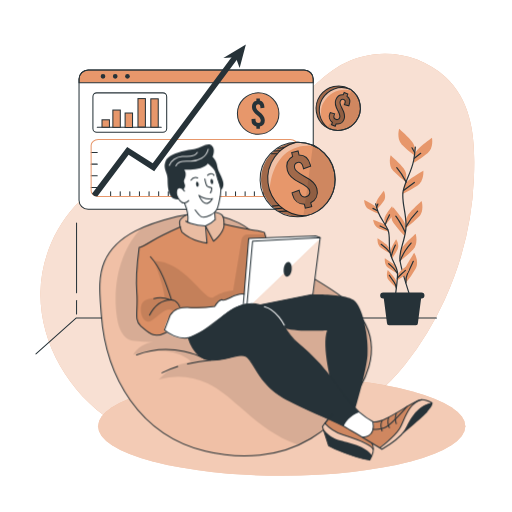
t = 0.00 s
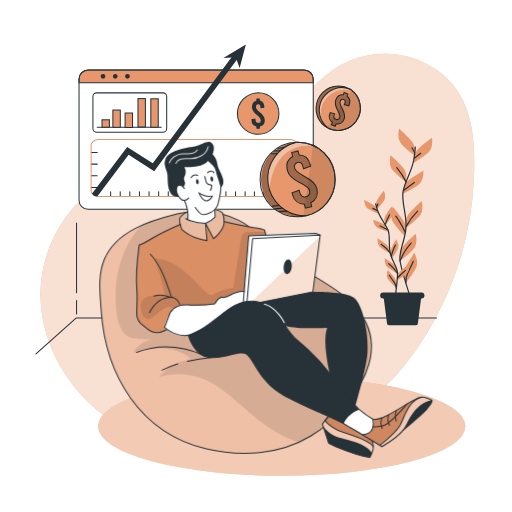
t = 0.38 s
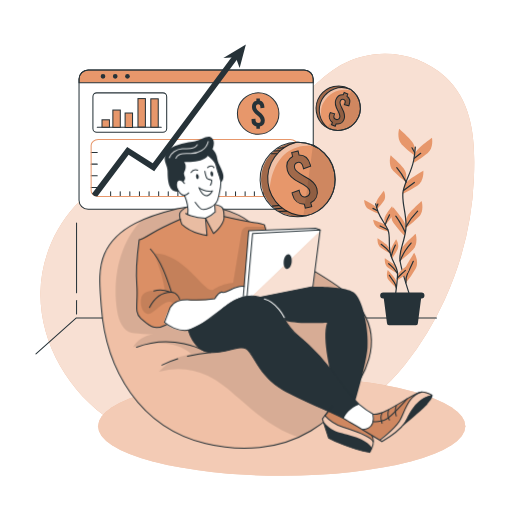
t = 1.13 s
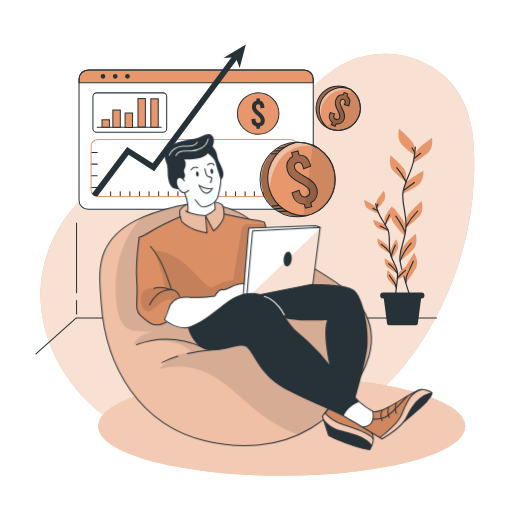
t = 1.50 s
t = 1.88 s: frame unchanged from t = 1.13 s, image omitted
t = 2.63 s: frame unchanged from t = 0.38 s, image omitted

The animated SVG that drew these frames (rendered in a browser with its animation timeline set to each time). Animation: 1 CSS @keyframes rule; one cycle of 3.00 s, repeats indefinitely.

<svg class="animated" id="freepik_stories-revenue" xmlns="http://www.w3.org/2000/svg" viewBox="0 0 500 500" version="1.1" xmlns:xlink="http://www.w3.org/1999/xlink" xmlns:svgjs="http://svgjs.com/svgjs"><style>svg#freepik_stories-revenue:not(.animated) .animable {opacity: 0;}svg#freepik_stories-revenue.animated #freepik--Character--inject-100 {animation: 3s Infinite  linear floating;animation-delay: 0s;}            @keyframes floating {                0% {                    opacity: 1;                    transform: translateY(0px);                }                50% {                    transform: translateY(-10px);                }                100% {                    opacity: 1;                    transform: translateY(0px);                }            }        </style><g id="freepik--background-simple--inject-100" style="transform-origin: 251.32556533813477px 245.54358673095703px;" class="animable"><path d="M332.51,63.83c-21.82,12.48-37.21,33.47-55.86,50.32a179.7,179.7,0,0,1-81.92,42c-25,5.41-51.12,5.49-75.21,14-47,16.49-79.19,65.43-80,115.19s27.5,98,69.11,125.28a165.64,165.64,0,0,0,46,20.95c30.6,8.61,63.05,8.23,94.67,4.94,54.62-5.69,111.88-36.71,146.31-80.44a313.74,313.74,0,0,0,38.64-63.45,316.45,316.45,0,0,0,28.52-118.15c1.45-35,0-73.8-27.77-99.31S365.06,45.2,332.51,63.83Z" style="fill: rgb(231, 151, 107); transform-origin: 251.32556533813477px 245.54358673095703px;" id="eli6a1j945hn8" class="animable"></path><g id="el12gqb4h1rsfa"><path d="M332.51,63.83c-21.82,12.48-37.21,33.47-55.86,50.32a179.7,179.7,0,0,1-81.92,42c-25,5.41-51.12,5.49-75.21,14-47,16.49-79.19,65.43-80,115.19s27.5,98,69.11,125.28a165.64,165.64,0,0,0,46,20.95c30.6,8.61,63.05,8.23,94.67,4.94,54.62-5.69,111.88-36.71,146.31-80.44a313.74,313.74,0,0,0,38.64-63.45,316.45,316.45,0,0,0,28.52-118.15c1.45-35,0-73.8-27.77-99.31S365.06,45.2,332.51,63.83Z" style="fill: rgb(255, 255, 255); opacity: 0.7000000000000001; transform-origin: 251.32556533813477px 245.54358673095703px;" class="animable"></path></g></g><g id="freepik--Shadow--inject-100" style="transform-origin: 275.09999084472656px 416.25001525878906px;" class="animable"><ellipse cx="275.1" cy="416.25" rx="179.33" ry="48.3" style="fill: rgb(231, 151, 107); transform-origin: 275.1px 416.25px;" id="el1w7pkl8z31c" class="animable"></ellipse><g id="elvl0zdoog34i"><ellipse cx="275.1" cy="416.25" rx="179.33" ry="48.3" style="fill: rgb(255, 255, 255); opacity: 0.5; transform-origin: 275.1px 416.25px;" class="animable"></ellipse></g></g><g id="freepik--Window--inject-100" style="transform-origin: 191.54509735107422px 123.90999603271484px;" class="animable"><rect x="77.18" y="68.3" width="228.73" height="136.09" rx="8.95" style="fill: rgb(255, 255, 255); transform-origin: 191.54500000000002px 136.345px;" id="el1laaid67278" class="animable"></rect><path d="M305.91,77.25v3.54H77.18V77.25a9,9,0,0,1,8.95-9H297A8.94,8.94,0,0,1,305.91,77.25Z" style="fill: rgb(231, 151, 107); transform-origin: 191.5450897216797px 74.52000045776367px;" id="eld4p87aeaodh" class="animable"></path><rect x="77.18" y="68.3" width="228.73" height="136.09" rx="8.95" style="fill: none; stroke: rgb(38, 50, 56); stroke-linecap: round; stroke-linejoin: round; transform-origin: 191.54500000000002px 136.345px;" id="elh6njz6k2r49" class="animable"></rect><path d="M305.91,77.25v3.54H77.18V77.25a9,9,0,0,1,8.95-9H297A8.94,8.94,0,0,1,305.91,77.25Z" style="fill: none; stroke: rgb(38, 50, 56); stroke-linecap: round; stroke-linejoin: round; transform-origin: 191.5450897216797px 74.52000045776367px;" id="el43h7a72gsg8" class="animable"></path><path d="M102.87,74.54a2.29,2.29,0,1,1-2.29-2.28A2.29,2.29,0,0,1,102.87,74.54Z" style="fill: rgb(38, 50, 56); transform-origin: 100.57999873161316px 74.55004119873047px;" id="elze0i10n6wl" class="animable"></path><path d="M114.82,74.54a2.29,2.29,0,1,1-2.29-2.28A2.29,2.29,0,0,1,114.82,74.54Z" style="fill: rgb(38, 50, 56); transform-origin: 112.52998614311218px 74.55004096031189px;" id="elu44224ub6k" class="animable"></path><circle cx="124.48" cy="74.54" r="2.29" style="fill: rgb(38, 50, 56); transform-origin: 124.48px 74.54px;" id="elu2qmo8i1ifo" class="animable"></circle><rect x="90.74" y="90.7" width="72.05" height="38.49" rx="3.69" style="fill: none; stroke: rgb(38, 50, 56); stroke-linecap: round; stroke-linejoin: round; transform-origin: 126.76499999999999px 109.94500000000001px;" id="elwovw6m7oi8" class="animable"></rect><line x1="94.98" y1="124.35" x2="157.45" y2="124.35" style="fill: none; stroke: rgb(38, 50, 56); stroke-linecap: round; stroke-linejoin: round; transform-origin: 126.21500015258789px 124.3499984741211px;" id="elzpgpu9h7wur" class="animable"></line><rect x="99.62" y="117" width="7.25" height="7.25" style="fill: rgb(231, 151, 107); stroke: rgb(38, 50, 56); stroke-miterlimit: 10; transform-origin: 103.245px 120.625px;" id="elm8gpo9ykf6" class="animable"></rect><rect x="110.23" y="107.47" width="7.25" height="16.88" style="fill: rgb(231, 151, 107); stroke: rgb(38, 50, 56); stroke-miterlimit: 10; transform-origin: 113.855px 115.91px;" id="el5dq0rkcb7fo" class="animable"></rect><rect x="122.18" y="110.37" width="7.25" height="14.15" style="fill: rgb(231, 151, 107); stroke: rgb(38, 50, 56); stroke-miterlimit: 10; transform-origin: 125.805px 117.44500000000001px;" id="eldm30ddey5t6" class="animable"></rect><rect x="134.74" y="96.28" width="7.25" height="27.75" style="fill: rgb(231, 151, 107); stroke: rgb(38, 50, 56); stroke-miterlimit: 10; transform-origin: 138.365px 110.155px;" id="elirdxg6p0ria" class="animable"></rect><rect x="147.29" y="96.5" width="7.25" height="27.75" style="fill: rgb(231, 151, 107); stroke: rgb(38, 50, 56); stroke-miterlimit: 10; transform-origin: 150.915px 110.375px;" id="el5ov9t4cnsuq" class="animable"></rect><circle cx="252.12" cy="110.91" r="20.27" style="fill: rgb(231, 151, 107); stroke: rgb(38, 50, 56); stroke-miterlimit: 10; transform-origin: 252.12px 110.91px;" id="eljcmkdgt67cm" class="animable"></circle><path d="M253.78,123.55v2.08h-3.4v-2.08a6.18,6.18,0,0,1-4.72-6.3v-.94l3.85-.42v1c0,1.93,1,3.1,2.57,3.1a2.37,2.37,0,0,0,2.56-2.53c0-1.85-1.73-3.44-3.77-5.13-2.42-2-4.83-4.38-4.83-7.74s1.58-5.63,4.34-6.31V96.19h3.4v2.07c2.79.65,4.41,3,4.41,6.35v.68l-3.85.41V105c0-2-.79-3.1-2.19-3.1s-2.19.87-2.19,2.53c0,1.85,1.78,3.4,3.78,5.13,2.38,2,4.83,4.38,4.83,7.74A6.15,6.15,0,0,1,253.78,123.55Z" style="fill: rgb(38, 50, 56); transform-origin: 252.11407470703125px 110.91000366210938px;" id="ellxcq73liod8" class="animable"></path><line x1="89.06" y1="148.85" x2="94.98" y2="148.85" style="fill: none; stroke: rgb(38, 50, 56); stroke-linecap: round; stroke-linejoin: round; transform-origin: 92.02000045776367px 148.85000610351562px;" id="eljka8uns03l" class="animable"></line><line x1="89.06" y1="160.29" x2="94.98" y2="160.29" style="fill: none; stroke: rgb(38, 50, 56); stroke-linecap: round; stroke-linejoin: round; transform-origin: 92.02000045776367px 160.2899932861328px;" id="elt4cciglmo3e" class="animable"></line><line x1="89.06" y1="171.74" x2="94.98" y2="171.74" style="fill: none; stroke: rgb(38, 50, 56); stroke-linecap: round; stroke-linejoin: round; transform-origin: 92.02000045776367px 171.74000549316406px;" id="el5bvjz3tqr9j" class="animable"></line><line x1="89.06" y1="183.18" x2="94.98" y2="183.18" style="fill: none; stroke: rgb(38, 50, 56); stroke-linecap: round; stroke-linejoin: round; transform-origin: 92.02000045776367px 183.17999267578125px;" id="elp523igrqzt" class="animable"></line><line x1="108.03" y1="191.82" x2="108.03" y2="187.22" style="fill: none; stroke: rgb(38, 50, 56); stroke-linecap: round; stroke-linejoin: round; transform-origin: 108.02999877929688px 189.52000427246094px;" id="el2jbodehl57a" class="animable"></line><line x1="117.41" y1="191.82" x2="117.41" y2="187.22" style="fill: none; stroke: rgb(38, 50, 56); stroke-linecap: round; stroke-linejoin: round; transform-origin: 117.41000366210938px 189.52000427246094px;" id="el6ignmj46g26" class="animable"></line><line x1="126.79" y1="191.82" x2="126.79" y2="187.22" style="fill: none; stroke: rgb(38, 50, 56); stroke-linecap: round; stroke-linejoin: round; transform-origin: 126.79000091552734px 189.52000427246094px;" id="elr97fbfqp1yp" class="animable"></line><line x1="136.18" y1="191.82" x2="136.18" y2="187.22" style="fill: none; stroke: rgb(38, 50, 56); stroke-linecap: round; stroke-linejoin: round; transform-origin: 136.17999267578125px 189.52000427246094px;" id="eldymk1u55thu" class="animable"></line><line x1="145.56" y1="191.82" x2="145.56" y2="187.22" style="fill: none; stroke: rgb(38, 50, 56); stroke-linecap: round; stroke-linejoin: round; transform-origin: 145.55999755859375px 189.52000427246094px;" id="el3nm4hc6q3ze" class="animable"></line><line x1="154.94" y1="191.82" x2="154.94" y2="187.22" style="fill: none; stroke: rgb(38, 50, 56); stroke-linecap: round; stroke-linejoin: round; transform-origin: 154.94000244140625px 189.52000427246094px;" id="ely2aanqo8hsd" class="animable"></line><line x1="164.32" y1="191.82" x2="164.32" y2="187.22" style="fill: none; stroke: rgb(38, 50, 56); stroke-linecap: round; stroke-linejoin: round; transform-origin: 164.32000732421875px 189.52000427246094px;" id="elofyfhcnxj7r" class="animable"></line><line x1="173.71" y1="191.82" x2="173.71" y2="187.22" style="fill: none; stroke: rgb(38, 50, 56); stroke-linecap: round; stroke-linejoin: round; transform-origin: 173.7100067138672px 189.52000427246094px;" id="el63p4rg6qj4" class="animable"></line><line x1="183.09" y1="191.82" x2="183.09" y2="187.22" style="fill: none; stroke: rgb(38, 50, 56); stroke-linecap: round; stroke-linejoin: round; transform-origin: 183.08999633789062px 189.52000427246094px;" id="elmjr3x2jjh1b" class="animable"></line><line x1="192.47" y1="191.82" x2="192.47" y2="187.22" style="fill: none; stroke: rgb(38, 50, 56); stroke-linecap: round; stroke-linejoin: round; transform-origin: 192.47000122070312px 189.52000427246094px;" id="elkpg6ortr2j" class="animable"></line><line x1="201.85" y1="191.82" x2="201.85" y2="187.22" style="fill: none; stroke: rgb(38, 50, 56); stroke-linecap: round; stroke-linejoin: round; transform-origin: 201.85000610351562px 189.52000427246094px;" id="el81ptd045zuk" class="animable"></line><line x1="211.24" y1="191.82" x2="211.24" y2="187.22" style="fill: none; stroke: rgb(38, 50, 56); stroke-linecap: round; stroke-linejoin: round; transform-origin: 211.24000549316406px 189.52000427246094px;" id="eln5kie8sp0ub" class="animable"></line><line x1="220.62" y1="191.82" x2="220.62" y2="187.22" style="fill: none; stroke: rgb(38, 50, 56); stroke-linecap: round; stroke-linejoin: round; transform-origin: 220.6199951171875px 189.52000427246094px;" id="elp5h7rjfxt3b" class="animable"></line><line x1="230" y1="191.82" x2="230" y2="187.22" style="fill: none; stroke: rgb(38, 50, 56); stroke-linecap: round; stroke-linejoin: round; transform-origin: 230px 189.52000427246094px;" id="eltyceafxfuho" class="animable"></line><line x1="239.38" y1="191.82" x2="239.38" y2="187.22" style="fill: none; stroke: rgb(38, 50, 56); stroke-linecap: round; stroke-linejoin: round; transform-origin: 239.3800048828125px 189.52000427246094px;" id="el51xvsbstfzd" class="animable"></line><line x1="248.41" y1="191.82" x2="248.41" y2="187.22" style="fill: none; stroke: rgb(38, 50, 56); stroke-linecap: round; stroke-linejoin: round; transform-origin: 248.41000366210938px 189.52000427246094px;" id="el7fjk049q8tu" class="animable"></line><line x1="257.44" y1="191.82" x2="257.44" y2="187.22" style="fill: none; stroke: rgb(38, 50, 56); stroke-linecap: round; stroke-linejoin: round; transform-origin: 257.44000244140625px 189.52000427246094px;" id="el8jaifeo4rd2" class="animable"></line><line x1="266.46" y1="191.82" x2="266.46" y2="187.22" style="fill: none; stroke: rgb(38, 50, 56); stroke-linecap: round; stroke-linejoin: round; transform-origin: 266.4599914550781px 189.52000427246094px;" id="elx64k29o6v8" class="animable"></line><path d="M290.34,141.85v44.46c0,3.05-3.1,5.51-6.92,5.51H96a7.42,7.42,0,0,1-6-2.71,4.73,4.73,0,0,1-1-2.8V141.85c0-3,3.1-5.51,6.92-5.51H283.42C287.24,136.34,290.34,138.8,290.34,141.85Z" style="fill: none; stroke: rgb(231, 151, 107); stroke-linecap: round; stroke-linejoin: round; transform-origin: 189.66999053955078px 164.08233261108398px;" id="eljxnkco8qf4" class="animable"></path><path d="M233.3,55.74l-59.83,80.6-22.88,30.82-25-15.92L95,191.82h-.44a5.51,5.51,0,0,1-4.75-2.71l34.37-45.61,25,15.89,17.11-23,62.39-84Z" style="fill: rgb(38, 50, 56); transform-origin: 161.55500030517578px 122.1050033569336px;" id="el3jdjon1o7ac" class="animable"></path><polygon points="218.12 56.76 240.11 43.43 234.03 66.49 230.15 55.82 218.12 56.76" style="fill: rgb(38, 50, 56); transform-origin: 229.11499786376953px 54.959999084472656px;" id="el98r37tfzj96" class="animable"></polygon></g><g id="freepik--Floor--inject-100" style="transform-origin: 230.67500686645508px 235.6750030517578px;" class="animable"><polyline points="426.23 310.52 74.54 310.52 35.12 345.57" style="fill: none; stroke: rgb(38, 50, 56); stroke-linecap: round; stroke-linejoin: round; transform-origin: 230.67500686645508px 328.0449981689453px;" id="el8lahk2beo4o" class="animable"></polyline><line x1="74.76" y1="285.98" x2="74.76" y2="217.83" style="fill: none; stroke: rgb(38, 50, 56); stroke-linecap: round; stroke-linejoin: round; transform-origin: 74.76000213623047px 251.9050064086914px;" id="elwy1w1fni4j" class="animable"></line><line x1="74.76" y1="306.56" x2="74.76" y2="293.38" style="fill: none; stroke: rgb(38, 50, 56); stroke-linecap: round; stroke-linejoin: round; transform-origin: 74.76000213623047px 299.9700012207031px;" id="elgpowzdonfw" class="animable"></line><g id="freepik--freepik--Plants--inject-120--inject-100" style="transform-origin: 388.89306640625px 221.7100067138672px;" class="animable"><path d="M405.06,144.72s0-4.12-5.77-9.88-9.47-9.06-9.47-9.06-2.89,9.47,2.47,15.24a101,101,0,0,0,12.77,11.14Z" style="fill: rgb(231, 151, 107); transform-origin: 397.0510082244873px 138.9699935913086px;" id="elq03mv78lshk" class="animable"></path><path d="M396.69,170.45s0-4.12-5.77-9.89-9.47-9.06-9.47-9.06-2.88,9.47,2.47,15.24a102.63,102.63,0,0,0,12.77,11.15Z" style="fill: rgb(231, 151, 107); transform-origin: 388.6829605102539px 164.6949920654297px;" id="elwiuqtw4enii" class="animable"></path><path d="M404.69,151.74s.44-4.1,6.78-9.23,10.38-8,10.38-8,1.86,9.75-4.07,14.89a101.51,101.51,0,0,1-13.87,9.71Z" style="fill: rgb(231, 151, 107); transform-origin: 413.0182046890259px 146.8100128173828px;" id="ely8i0lgfyb3a" class="animable"></path><path d="M394.58,182.12s.87-4,7.71-8.46,11.15-6.88,11.15-6.88.83,9.87-5.58,14.39a100.79,100.79,0,0,1-14.81,8.19Z" style="fill: rgb(231, 151, 107); transform-origin: 403.26252365112305px 178.06998443603516px;" id="el0mcc95kv4o3" class="animable"></path><path d="M396.49,215.23s0-4.12,5.76-9.88,9.47-9.06,9.47-9.06,2.89,9.48-2.47,15.24a100.22,100.22,0,0,1-12.76,11.15Z" style="fill: rgb(231, 151, 107); transform-origin: 404.4940013885498px 209.48500061035156px;" id="el8phqj4exldv" class="animable"></path><path d="M396.39,223.32s.58-4.08-4.31-10.6S384,202.4,384,202.4s-4.18,9,.29,15.44a101.44,101.44,0,0,0,11.06,12.82Z" style="fill: rgb(231, 151, 107); transform-origin: 389.31828689575195px 216.5300064086914px;" id="el7q90tpd6dcy" class="animable"></path><path d="M390.7,247.27s0-4.11,5.77-9.88,9.47-9,9.47-9,2.89,9.47-2.47,15.23a101,101,0,0,1-12.77,11.15Z" style="fill: rgb(231, 151, 107); transform-origin: 398.7090129852295px 241.57998657226562px;" id="elhir25t4blsg" class="animable"></path><path d="M394.55,269s-1-4,3.09-11,6.87-11.15,6.87-11.15,5.18,8.44,1.47,15.37a101.21,101.21,0,0,1-9.54,14Z" style="fill: rgb(231, 151, 107); transform-origin: 400.88026571273804px 261.5350036621094px;" id="el44p05n9dtei" class="animable"></path><path d="M405.58,143.7A116.75,116.75,0,0,1,404,156.48c-2.28,11.78-8,19.38-10.26,30s4.27,24.35,2.52,38-7.08,21.26-5.58,30.38,9.5,33.8,9.5,33.8" style="fill: none; stroke: rgb(38, 50, 56); stroke-linecap: round; stroke-linejoin: round; stroke-width: 1.1774900000000001px; transform-origin: 397.99852418899536px 216.18000030517578px;" id="elhoo1qhuprzr" class="animable"></path><line x1="404.64" y1="154.48" x2="410.85" y2="149.7" style="fill: none; stroke: rgb(38, 50, 56); stroke-linecap: round; stroke-linejoin: round; stroke-width: 1.1774900000000001px; transform-origin: 407.74501037597656px 152.08999633789062px;" id="elavt3q7j1q6" class="animable"></line><line x1="404.92" y1="148.99" x2="402.33" y2="144.36" style="fill: none; stroke: rgb(38, 50, 56); stroke-linecap: round; stroke-linejoin: round; stroke-width: 1.1774900000000001px; transform-origin: 403.625px 146.6750030517578px;" id="elnoyz952ywf8" class="animable"></line><path d="M394.09,186s5.2-3.91,10.55-7.81" style="fill: none; stroke: rgb(38, 50, 56); stroke-linecap: round; stroke-linejoin: round; stroke-width: 1.1774900000000001px; transform-origin: 399.364990234375px 182.09500122070312px;" id="elb4javr8h9u" class="animable"></path><path d="M396.69,177.84s-4.34-8.5-9.25-14.14" style="fill: none; stroke: rgb(38, 50, 56); stroke-linecap: round; stroke-linejoin: round; stroke-width: 1.1774900000000001px; transform-origin: 392.06500244140625px 170.7699966430664px;" id="elhd50srng6a" class="animable"></path><path d="M396.69,221.09a64.58,64.58,0,0,1,11.15-14.88" style="fill: none; stroke: rgb(38, 50, 56); stroke-linecap: round; stroke-linejoin: round; stroke-width: 1.1774900000000001px; transform-origin: 402.2650146484375px 213.6500015258789px;" id="elhqbc3valo4g" class="animable"></path><path d="M395.68,226.87A73.4,73.4,0,0,0,390,216.16c-3-4.48-3.48-5.06-3.48-5.06" style="fill: none; stroke: rgb(38, 50, 56); stroke-linecap: round; stroke-linejoin: round; stroke-width: 1.1774900000000001px; transform-origin: 391.09999084472656px 218.98500061035156px;" id="elcqq3u50ct84" class="animable"></path><path d="M390.7,254.85a69.58,69.58,0,0,1,4.69-9.48,61.55,61.55,0,0,1,6.06-8" style="fill: none; stroke: rgb(38, 50, 56); stroke-linecap: round; stroke-linejoin: round; stroke-width: 1.1774900000000001px; transform-origin: 396.07501220703125px 246.1100082397461px;" id="elngieyu2eook" class="animable"></path><path d="M396.43,276.17a17.62,17.62,0,0,1,1.56-9.12c2.17-4.19,4.62-9.69,5.64-11.85" style="fill: none; stroke: rgb(38, 50, 56); stroke-linecap: round; stroke-linejoin: round; stroke-width: 1.1774900000000001px; transform-origin: 399.9892315864563px 265.6850128173828px;" id="el4ha1d221euf" class="animable"></path><path d="M367.3,199.74s-.45-2.57,2.54-6.82,5-6.72,5-6.72,2.83,5.62.1,9.82a64.16,64.16,0,0,1-6.8,8.36Z" style="fill: rgb(231, 151, 107); transform-origin: 371.7019257545471px 195.28998565673828px;" id="el95kcxno8jsa" class="animable"></path><path d="M375.34,215s-.45-2.59,2.54-6.83,5-6.71,5-6.71,2.83,5.63.1,9.82a63.5,63.5,0,0,1-6.8,8.36Z" style="fill: rgb(231, 151, 107); transform-origin: 379.741934299469px 210.54999542236328px;" id="el7mm6190h7tu" class="animable"></path><path d="M368.29,204.1s-.7-2.52-5.25-5-7.38-3.9-7.38-3.9-.11,6.27,4.18,8.9a64.14,64.14,0,0,0,9.75,4.58Z" style="fill: rgb(231, 151, 107); transform-origin: 362.6248559951782px 201.94001007080078px;" id="elynd9clc7aqc" class="animable"></path><path d="M377.93,222.05s-1-2.43-5.76-4.46-7.75-3.1-7.75-3.1.55,6.27,5.08,8.41a64.52,64.52,0,0,0,10.18,3.53Z" style="fill: rgb(231, 151, 107); transform-origin: 372.04998779296875px 220.45999145507812px;" id="elv6cnrqgup6b" class="animable"></path><path d="M380.33,243s-.45-2.58-4.69-5.57-6.93-4.66-6.93-4.66-.78,6.27,3.21,9.29a63.9,63.9,0,0,0,9.21,5.57Z" style="fill: rgb(231, 151, 107); transform-origin: 374.88919591903687px 240.1999969482422px;" id="el08rvri5q533g" class="animable"></path><path d="M381.26,248.09s-.81-2.49,1.55-7.11,4-7.35,4-7.35,3.6,5.16,1.5,9.71a65.19,65.19,0,0,1-5.58,9.24Z" style="fill: rgb(231, 151, 107); transform-origin: 385.0467948913574px 243.10498809814453px;" id="elra6fqych12q" class="animable"></path><path d="M388.5,268.92s.3-2.6,4.36-5.83,6.65-5,6.65-5,1.14,6.2-2.67,9.46a64.88,64.88,0,0,1-8.87,6.1Z" style="fill: rgb(231, 151, 107); transform-origin: 393.8198699951172px 265.8700256347656px;" id="ely06omqpne0r" class="animable"></path><path d="M387.43,262.5s-.45-2.59-4.69-5.58-6.92-4.65-6.92-4.65-.78,6.27,3.2,9.29a64.36,64.36,0,0,0,9.22,5.57Z" style="fill: rgb(231, 151, 107); transform-origin: 381.9990482330322px 259.7000274658203px;" id="elrp926i0cmgf" class="animable"></path><path d="M387.37,276.54s.23-2.62-3.12-6.58-5.52-6.27-5.52-6.27-2.34,5.85.75,9.8a65.37,65.37,0,0,0,7.5,7.75Z" style="fill: rgb(231, 151, 107); transform-origin: 382.6272301673889px 272.46502685546875px;" id="elf211220juio" class="animable"></path><path d="M366.85,199.14a74,74,0,0,0,2.39,7.85c2.7,7.13,7.1,11.28,9.68,17.7s0,15.73,2.55,24.1,6.75,12.54,6.78,18.45S386,289.48,386,289.48" style="fill: none; stroke: rgb(38, 50, 56); stroke-linecap: round; stroke-linejoin: round; stroke-width: 1.1774900000000001px; transform-origin: 377.55014991760254px 244.31000518798828px;" id="eleqhtpdq1cq4" class="animable"></path><line x1="368.62" y1="205.81" x2="364.21" y2="203.5" style="fill: none; stroke: rgb(38, 50, 56); stroke-linecap: round; stroke-linejoin: round; stroke-width: 1.1774900000000001px; transform-origin: 366.4149932861328px 204.65499877929688px;" id="el9w1v0fe8sps" class="animable"></line><line x1="367.84" y1="202.4" x2="368.97" y2="199.22" style="fill: none; stroke: rgb(38, 50, 56); stroke-linecap: round; stroke-linejoin: round; stroke-width: 1.1774900000000001px; transform-origin: 368.4049987792969px 200.80999755859375px;" id="el9earo6b2xi4" class="animable"></line><path d="M378.66,224.42s-3.69-1.88-7.46-3.75" style="fill: none; stroke: rgb(38, 50, 56); stroke-linecap: round; stroke-linejoin: round; stroke-width: 1.1774900000000001px; transform-origin: 374.9300079345703px 222.5449981689453px;" id="elb39rwfco2r" class="animable"></path><path d="M376.14,219.64a52.85,52.85,0,0,1,4.27-9.86" style="fill: none; stroke: rgb(38, 50, 56); stroke-linecap: round; stroke-linejoin: round; stroke-width: 1.1774900000000001px; transform-origin: 378.27500915527344px 214.70999908447266px;" id="el9ngwti64ha" class="animable"></path><path d="M380.84,246.72a41.15,41.15,0,0,0-8.6-8.12" style="fill: none; stroke: rgb(38, 50, 56); stroke-linecap: round; stroke-linejoin: round; stroke-width: 1.1774900000000001px; transform-origin: 376.5399932861328px 242.65999603271484px;" id="elsixnl21v55k" class="animable"></path><path d="M382.1,250.24a45.85,45.85,0,0,1,2.37-7.31c1.39-3.15,1.63-3.56,1.63-3.56" style="fill: none; stroke: rgb(38, 50, 56); stroke-linecap: round; stroke-linejoin: round; stroke-width: 1.1774900000000001px; transform-origin: 384.1000061035156px 244.8050079345703px;" id="el024o7j1sfx2q" class="animable"></path><path d="M388.06,271.7a38.47,38.47,0,0,1,4.74-4.92,25.47,25.47,0,0,0,3.08-2.69" style="fill: none; stroke: rgb(38, 50, 56); stroke-linecap: round; stroke-linejoin: round; stroke-width: 1.1774900000000001px; transform-origin: 391.96998596191406px 267.89500427246094px;" id="elmn57f2fswr" class="animable"></path><path d="M388.25,267.24a44.87,44.87,0,0,0-4-5.43,39,39,0,0,0-4.67-4.33" style="fill: none; stroke: rgb(38, 50, 56); stroke-linecap: round; stroke-linejoin: round; stroke-width: 1.1774900000000001px; transform-origin: 383.9149932861328px 262.36000061035156px;" id="elc5kvuyo4y3r" class="animable"></path><path d="M387,281.24a11.28,11.28,0,0,0-2-5.57c-1.82-2.4-4-5.58-4.82-6.83" style="fill: none; stroke: rgb(38, 50, 56); stroke-linecap: round; stroke-linejoin: round; stroke-width: 1.1774900000000001px; transform-origin: 383.5899963378906px 275.0399932861328px;" id="elr2xd81qqan" class="animable"></path><path d="M406.18,317.64H379.92a2,2,0,0,1-2-1.95l-3.77-29.06h37.72l-3.77,29.06A2,2,0,0,1,406.18,317.64Z" style="fill: rgb(38, 50, 56); transform-origin: 393.01002502441406px 302.135009765625px;" id="elttpdpjk6cbd" class="animable"></path><path d="M411.57,291.54H374.19a2.94,2.94,0,0,1-2.95-2.92h0a3,3,0,0,1,2.94-2.95h37.39a2.94,2.94,0,0,1,2.95,2.94h0A2.94,2.94,0,0,1,411.57,291.54Z" style="fill: rgb(38, 50, 56); transform-origin: 392.8800048828125px 288.6049828529358px;" id="elxbapt9bm5q" class="animable"></path></g></g><g id="freepik--Coins--inject-100" style="transform-origin: 302.9697723388672px 147.7746467590332px;" class="animable"><path d="M327.3,175.31a36.31,36.31,0,0,1-28.13,35.37l-.11,0c-.95.21-1.9.4-2.88.54a37.08,37.08,0,0,1-5.19.37A36.31,36.31,0,0,1,289.65,139c.33,0,.68,0,1,0a1.72,1.72,0,0,1,.32,0,2.3,2.3,0,0,1,.37,0,35.75,35.75,0,0,1,14.22,3.05A36.31,36.31,0,0,1,327.3,175.31Z" style="fill: rgb(231, 151, 107); transform-origin: 291.05517578125px 175.29126358032227px;" id="el93t3f5riur" class="animable"></path><g id="elm5w6vyekzj9"><path d="M305.58,142.06c-41.93-2.18-42.13,44.37-42.13,44.37s-6.4-15.19,4.05-32c5.84-9.41,16-13.56,23.86-15.4A35.75,35.75,0,0,1,305.58,142.06Z" style="fill: rgb(255, 255, 255); opacity: 0.4; transform-origin: 283.54508781433105px 162.72999572753906px;" class="animable"></path></g><path d="M327.3,175.31a36.31,36.31,0,0,1-28.24,35.4,35.71,35.71,0,0,1-8.07.91A36.31,36.31,0,0,1,289.65,139c.44,0,.89,0,1.34,0A36.32,36.32,0,0,1,327.3,175.31Z" style="fill: none; stroke: rgb(38, 50, 56); stroke-linecap: round; stroke-linejoin: round; transform-origin: 290.65185928344727px 175.31315231323242px;" id="elcchfa49mn99" class="animable"></path><path d="M327.3,175.31a36.31,36.31,0,0,1-28.24,35.4c-.44,0-.89,0-1.34,0A36.32,36.32,0,0,1,289.65,139c.44,0,.89,0,1.34,0A36.32,36.32,0,0,1,327.3,175.31Z" style="fill: none; stroke: rgb(38, 50, 56); stroke-linecap: round; stroke-linejoin: round; transform-origin: 294.3967933654785px 174.85499572753906px;" id="el5byk031cc6u" class="animable"></path><path d="M303.5,198l.94,3.84-6.28,1.53-.94-3.83c-5.62,0-10.13-3.65-11.57-9.51l-.43-1.74,6.93-2.51.44,1.81c.87,3.56,3.22,5.27,6.15,4.55a4.5,4.5,0,0,0,3.59-5.83c-.84-3.42-4.76-5.56-9.3-7.77-5.37-2.6-10.91-5.9-12.43-12.11-1.48-6.06.38-11.11,5.17-13.61l-.94-3.84,6.27-1.53.94,3.83c5.45-.08,9.51,3.51,11,9.71l.31,1.26-6.92,2.51-.35-1.39c-.92-3.77-2.86-5.36-5.44-4.73s-3.65,2.6-2.9,5.66c.84,3.42,4.81,5.48,9.3,7.78,5.31,2.69,10.91,5.9,12.43,12.1C311,190.15,308.56,195.47,303.5,198Z" style="fill: none; stroke: rgb(38, 50, 56); stroke-miterlimit: 10; transform-origin: 295.0130043029785px 175.40999603271484px;" id="elb2744s5qoad" class="animable"></path><g id="elg71ffm9wmgb"><path d="M303.5,198l.94,3.84-6.28,1.53-.94-3.83c-5.62,0-10.13-3.65-11.57-9.51l-.43-1.74,6.93-2.51.44,1.81c.87,3.56,3.22,5.27,6.15,4.55a4.5,4.5,0,0,0,3.59-5.83c-.84-3.42-4.76-5.56-9.3-7.77-5.37-2.6-10.91-5.9-12.43-12.11-1.48-6.06.38-11.11,5.17-13.61l-.94-3.84,6.27-1.53.94,3.83c5.45-.08,9.51,3.51,11,9.71l.31,1.26-6.92,2.51-.35-1.39c-.92-3.77-2.86-5.36-5.44-4.73s-3.65,2.6-2.9,5.66c.84,3.42,4.81,5.48,9.3,7.78,5.31,2.69,10.91,5.9,12.43,12.1C311,190.15,308.56,195.47,303.5,198Z" style="opacity: 0.30000000000000004; transform-origin: 295.0130043029785px 175.40999603271484px;" class="animable"></path></g><line x1="272.43" y1="206.53" x2="280.1" y2="206.18" style="fill: none; stroke: rgb(38, 50, 56); stroke-linecap: round; stroke-linejoin: round; transform-origin: 276.26499938964844px 206.35499572753906px;" id="elrko9mun4bs" class="animable"></line><line x1="268.74" y1="203.98" x2="275.43" y2="203.41" style="fill: none; stroke: rgb(38, 50, 56); stroke-linecap: round; stroke-linejoin: round; transform-origin: 272.0849914550781px 203.69499969482422px;" id="elvgszqt3aguh" class="animable"></line><line x1="265.74" y1="201.29" x2="272.43" y2="200.72" style="fill: none; stroke: rgb(38, 50, 56); stroke-linecap: round; stroke-linejoin: round; transform-origin: 269.0849914550781px 201.00499725341797px;" id="ela1heuvkf9h5" class="animable"></line><line x1="264.82" y1="150.13" x2="270.55" y2="150.13" style="fill: none; stroke: rgb(38, 50, 56); stroke-linecap: round; stroke-linejoin: round; transform-origin: 267.68499755859375px 150.1300048828125px;" id="elvscztn67oub" class="animable"></line><line x1="267.65" y1="147.49" x2="273.36" y2="147.23" style="fill: none; stroke: rgb(38, 50, 56); stroke-linecap: round; stroke-linejoin: round; transform-origin: 270.50498962402344px 147.36000061035156px;" id="elzwqyoj24v0o" class="animable"></line><line x1="271.23" y1="144.84" x2="277.25" y2="144.27" style="fill: none; stroke: rgb(38, 50, 56); stroke-linecap: round; stroke-linejoin: round; transform-origin: 274.24000549316406px 144.55500030517578px;" id="elq01jcvkzgbh" class="animable"></line><g id="elx2jzcrbbpu"><path d="M299.17,210.68l-.11,0a35.71,35.71,0,0,1-8.07.91A36.31,36.31,0,0,1,289.65,139c.33,0,.68,0,1,0-8.85,2.79-23.7,9.92-27.67,24.79C257.37,184.92,270,208.91,299.17,210.68Z" style="opacity: 0.30000000000000004; transform-origin: 276.9899845123291px 175.29502487182617px;" class="animable"></path></g><g id="elf5srizejeco"><path d="M327.3,175.31a36.31,36.31,0,0,1-28.13,35.37l-.11,0c-.95.21-1.9.4-2.88.54l9.4-69.19A36.31,36.31,0,0,1,327.3,175.31Z" style="opacity: 0.1; transform-origin: 311.7400121688843px 176.62498474121094px;" class="animable"></path></g><path d="M347.9,118.15a22,22,0,0,1-26.31,7.64l-.13-.06a22.63,22.63,0,0,1-2-1,19.63,19.63,0,0,1-2.12-1.32,22,22,0,0,1,24.19-36.63l.49.31c.23.13.45.29.68.45s.67.49,1,.75A22,22,0,0,1,347.9,118.15Z" style="fill: rgb(231, 151, 107); transform-origin: 330.3135166168213px 105.68145370483398px;" id="el66clqi7rw8" class="animable"></path><g id="elyeh3tfd2jn"><path d="M314.76,118.45s-3.59-10.57,1.18-18.35c6-9.75,15.19-14.2,27.7-11.8,0,0-6.78-4.58-18.13-1.33S308.07,105.84,314.76,118.45Z" style="fill: rgb(255, 255, 255); opacity: 0.4; transform-origin: 327.81007862091064px 102.12737083435059px;" class="animable"></path></g><path d="M347.9,118.16a22,22,0,0,1-26.31,7.62,21.55,21.55,0,0,1-4.3-2.36A22,22,0,0,1,342,87.1c.22.13.45.28.67.44A22,22,0,0,1,347.9,118.16Z" style="fill: none; stroke: rgb(38, 50, 56); stroke-linecap: round; stroke-linejoin: round; transform-origin: 330.3036689758301px 105.69827842712402px;" id="el7pzkxukqy9q" class="animable"></path><path d="M347.9,118.16a22,22,0,0,1-26.31,7.62l-.67-.44A22,22,0,0,1,342,87.1c.22.13.45.28.67.44A22,22,0,0,1,347.9,118.16Z" style="fill: none; stroke: rgb(38, 50, 56); stroke-linecap: round; stroke-linejoin: round; transform-origin: 331.87897872924805px 106.47920799255371px;" id="elufob2nj8tth" class="animable"></path><path d="M328.21,121.08l-.87,2.22-3.64-1.43.87-2.23a7.12,7.12,0,0,1-2.4-8.73l.4-1,4.3,1.17-.41,1.06c-.81,2.06-.26,3.72,1.44,4.39a2.72,2.72,0,0,0,3.81-1.63c.78-2-.41-4.41-1.88-7.08-1.74-3.16-3.32-6.72-1.91-10.32s4.07-5.36,7.3-4.92l.88-2.22,3.63,1.43L338.86,94c2.72,1.86,3.47,5,2.06,8.65l-.29.72-4.3-1.17.32-.81c.86-2.18.46-3.65-1-4.24s-2.71,0-3.41,1.79c-.78,2,.47,4.38,1.88,7.08,1.69,3.19,3.33,6.73,1.92,10.32A7.09,7.09,0,0,1,328.21,121.08Z" style="fill: none; stroke: rgb(38, 50, 56); stroke-miterlimit: 10; transform-origin: 331.58264541625977px 106.83000183105469px;" id="elomlqdufs5qk" class="animable"></path><g id="el4238jzdqnuk"><path d="M328.21,121.08l-.87,2.22-3.64-1.43.87-2.23a7.12,7.12,0,0,1-2.4-8.73l.4-1,4.3,1.17-.41,1.06c-.81,2.06-.26,3.72,1.44,4.39a2.72,2.72,0,0,0,3.81-1.63c.78-2-.41-4.41-1.88-7.08-1.74-3.16-3.32-6.72-1.91-10.32s4.07-5.36,7.3-4.92l.88-2.22,3.63,1.43L338.86,94c2.72,1.86,3.47,5,2.06,8.65l-.29.72-4.3-1.17.32-.81c.86-2.18.46-3.65-1-4.24s-2.71,0-3.41,1.79c-.78,2,.47,4.38,1.88,7.08,1.69,3.19,3.33,6.73,1.92,10.32A7.09,7.09,0,0,1,328.21,121.08Z" style="opacity: 0.30000000000000004; transform-origin: 331.58264541625977px 106.83000183105469px;" class="animable"></path></g><g id="elcg08a5e1gzm"><path d="M341.48,86.79c-6-1.07-13.6-1.66-17.7,1-7.53,4.83-12.22,10.92-12.15,20.79s9.29,16.79,9.29,16.79l.54.39a21.66,21.66,0,0,1-4.17-2.31,22,22,0,0,1,24.19-36.63Z" style="opacity: 0.30000000000000004; transform-origin: 325.06066513061523px 104.86152648925781px;" class="animable"></path></g><g id="elkqrmt1clq2a"><path d="M347.9,118.15a22,22,0,0,1-26.31,7.64l-.13-.06a22.63,22.63,0,0,1-2-1L343.64,88.3A22,22,0,0,1,347.9,118.15Z" style="opacity: 0.1; transform-origin: 335.6848621368408px 107.86996269226074px;" class="animable"></path></g></g><g id="freepik--Character--inject-100" style="transform-origin: 259.8718948364258px 295.13670349121094px;" class="animable animator-active"><path d="M336.58,399.76a132,132,0,0,1-32.84,28.35,116.06,116.06,0,0,1-12,6.26c-28.41,12.77-60.79,13.6-91.07,6.26C137,425.2,103.22,369,98.93,306.61c-1.15-16.86-3.73-35.07,3.1-51.11s20.64-26,36.26-32.92c11.34-5.05,23.59-8.44,34.72-11.21a89.31,89.31,0,0,1,60.09,6.2c13.09,6.21,22.41,17,33.42,26.09q1.75,1.44,3.52,2.87a329.9,329.9,0,0,0,35,24.61c18.51,11.29,37.46,21.94,49.29,40.9C373.2,342.26,357.28,375.16,336.58,399.76Z" style="fill: rgb(231, 151, 107); transform-origin: 230.11421966552734px 327.02086639404297px;" id="el4mcp42ri1ix" class="animable"></path><g id="el9drtzht7lg"><path d="M336.58,399.76a132,132,0,0,1-32.84,28.35,116.06,116.06,0,0,1-12,6.26c-28.41,12.77-60.79,13.6-91.07,6.26C137,425.2,103.22,369,98.93,306.61c-1.15-16.86-3.73-35.07,3.1-51.11s20.64-26,36.26-32.92c11.34-5.05,23.59-8.44,34.72-11.21a89.31,89.31,0,0,1,60.09,6.2c13.09,6.21,22.41,17,33.42,26.09q1.75,1.44,3.52,2.87a329.9,329.9,0,0,0,35,24.61c18.51,11.29,37.46,21.94,49.29,40.9C373.2,342.26,357.28,375.16,336.58,399.76Z" style="fill: rgb(255, 255, 255); opacity: 0.4; transform-origin: 230.11421966552734px 327.02086639404297px;" class="animable"></path></g><path d="M270,246.53q-1.77-1.42-3.52-2.88c-11-9.11-20.34-19.87-33.42-26.08a89.37,89.37,0,0,0-60.09-6.2c-26.47,6.57-59.3,16.69-71,44.14-6.83,16-4.25,34.24-3.09,51.1C103.22,369,137,425.2,200.67,440.63c34.64,8.4,72,6.1,103.07-12.52a132,132,0,0,0,32.84-28.35c20.7-24.6,36.62-57.5,17.77-87.72-11.82-19-30.77-29.61-49.29-40.9A329.9,329.9,0,0,1,270,246.53Z" style="fill: none; stroke: rgb(38, 50, 56); stroke-miterlimit: 10; transform-origin: 230.08814239501953px 327.02327728271484px;" id="eldq7n9n803h" class="animable"></path><path d="M173.55,357.78A91.57,91.57,0,0,0,158.18,364" style="fill: none; stroke: rgb(38, 50, 56); stroke-linecap: round; stroke-linejoin: round; transform-origin: 165.86500549316406px 360.8900146484375px;" id="eldwkcu231vb" class="animable"></path><path d="M206,351.6a164,164,0,0,0-23,3.65" style="fill: none; stroke: rgb(38, 50, 56); stroke-linecap: round; stroke-linejoin: round; transform-origin: 194.5px 353.42498779296875px;" id="elctapl1p631b" class="animable"></path><path d="M199.25,350s-29.88-17.38-65.94-3.45" style="fill: none; stroke: rgb(38, 50, 56); stroke-linecap: round; stroke-linejoin: round; transform-origin: 166.27999877929688px 345.57106351852417px;" id="elzatjapgeyv" class="animable"></path><g id="elvhq5cwvw03a"><path d="M336.58,399.76a132,132,0,0,1-32.84,28.35,116.06,116.06,0,0,1-12,6.26,93.7,93.7,0,0,1-9.57-3.51c-18.66-8-34.32-21.53-49.62-34.87-9.23-8-18.61-16.2-29.66-21.47a68.22,68.22,0,0,0-47.84-3.94,53.73,53.73,0,0,1,31.64-17.41c-7.9-7.19-18.89-10.21-29.57-10.4s-16.56,1.12-27,3.46c3.49-6.42,12.75-12.23,20.06-12.06a181.67,181.67,0,0,1-20.78-1.47c-9.43-1.52-13.65-12.62-15.06-22.06-3.9-26,.05-53.69,14.24-75.79a77.15,77.15,0,0,1,9.7-12.27c11.34-5.05,23.59-8.44,34.72-11.21a89.31,89.31,0,0,1,60.09,6.2c13.09,6.21,22.41,17,33.42,26.09q1.75,1.44,3.52,2.87a329.9,329.9,0,0,0,35,24.61c18.51,11.29,37.46,21.94,49.29,40.9C373.2,342.26,357.28,375.16,336.58,399.76Z" style="opacity: 0.1; transform-origin: 237.83123016357422px 321.56675720214844px;" class="animable"></path></g><path d="M347,399a193.35,193.35,0,0,0,17.57,13c11.89.8,6.56,15.17,6.56,15.17l-10.18,6.55S343.52,419.87,334,415.38,347,399,347,399Z" style="fill: rgb(255, 255, 255); transform-origin: 351.9871883392334px 416.36000061035156px;" id="eldn2x7gvyc" class="animable"></path><g id="elgr23gmkcrja"><path d="M262.51,247.7s-1.63-16.13-4.23-20.66L218.8,219v-3.06s.91-5.32-7.89-8.65-27.14,1-31.87,4.58-3,9.74-3,9.74S160.14,229.64,153,232.7a182.44,182.44,0,0,0-17.07,9s-3.24,37.08-2.6,45.69-.52,16.71.22,21.48,1.32,7.48,6.32,11.54,9.55,10,22.66,4.11l-1.83-1.45L247,294Z" style="opacity: 0.30000000000000004; transform-origin: 197.87814331054688px 266.5472068786621px;" class="animable"></path></g><path d="M262.51,247.7s-1.63-16.13-4.23-20.66L218.8,219v-3.06s.91-5.32-7.89-8.65-27.14,1-31.87,4.58-3,9.74-3,9.74S160.14,229.64,153,232.7a182.44,182.44,0,0,0-17.07,9s-3.24,37.08-2.6,45.69-.52,16.71.22,21.48,1.32,7.48,6.32,11.54,9.55,10,22.66,4.11l-1.83-1.45L247,294Z" style="fill: rgb(231, 151, 107); transform-origin: 197.87814331054688px 266.5472068786621px;" id="elyokxdrivoxb" class="animable"></path><g id="el90sd89kru7g"><path d="M262.51,247.7s-1.63-16.13-4.23-20.66L218.8,219v-3.06s.91-5.32-7.89-8.65-27.14,1-31.87,4.58-3,9.74-3,9.74S160.14,229.64,153,232.7a182.44,182.44,0,0,0-17.07,9s-3.24,37.08-2.6,45.69-.52,16.71.22,21.48,1.32,7.48,6.32,11.54,9.55,10,22.66,4.11l-1.83-1.45L247,294Z" style="opacity: 0.05; transform-origin: 197.87814331054688px 266.5472068786621px;" class="animable"></path></g><g id="elthzwg39wq69"><path d="M258.8,229H242.28a6.57,6.57,0,0,0-6.47,5.49l-8.14,49s-11.21.93-19.15,6.72-27.47-35.52-58.33-35.54c0,0,8.88,20.3,10.85,36.5,0,0-19.29-2.1-22.49,5.45s1.45,21.7,9.61,16.22S164,298.22,169.45,304s29.8,8.89,29.8,8.89L236.72,294l14.53-6.83Z" style="opacity: 0.1; transform-origin: 198.1656951904297px 271.53553771972656px;" class="animable"></path></g><g id="elfe45mlkaii"><path d="M206.35,204.71s9.38,2.6,10.9,5.75,1.36,11.12,1.36,11.12a38.5,38.5,0,0,1-10.09,13.88l-7-13.88.63,15.74s-13.28-2.21-18.92-6.45l-5.63-4.25s-2.43-8-2.08-10.71S186,207.7,186,207.7Z" style="fill: rgb(255, 255, 255); opacity: 0.4; transform-origin: 197.05017471313477px 221.01500701904297px;" class="animable"></path></g><path d="M362.59,447.42c-.26-.57,3.85-7.83.63-15.22s-8.35-4.54-8.35-4.54-14.61-9.3-20.75-12.24a104.7,104.7,0,0,1-12.75-7.58l-6.49,8.74,6,18.56Z" style="fill: rgb(231, 151, 107); transform-origin: 339.6689109802246px 427.63002014160156px;" id="el335bck35p9o" class="animable"></path><path d="M354.34,427.21l18.76,11.46s13.19-8.46,19.48-14.3S413,406.09,413,406.09l9-12.11s-6.24-7.72-16.64-1.52c-13.44,8-29.83,19.62-40.76,19.51,0,0,2.15,13.43-10.19,15.24" style="fill: rgb(231, 151, 107); transform-origin: 388.1699981689453px 414.3599624633789px;" id="elz4c3lx5nbql" class="animable"></path><path d="M203.17,156.23s8.51,12.88,10.06,17.05,2.8,10.34,2.49,13.31-3.43,18.88-5,19.34l-1.51,1.71,1,6.74s-6.66,11.51-26.24,3.07c0,0-.76-13.44-3.14-17.66s-5.94.8-9.51-11.39,7.8-25,7.8-25Z" style="fill: rgb(255, 255, 255); transform-origin: 193.1968822479248px 188.38633346557617px;" id="elcg8iik91c56" class="animable"></path><g id="el9nxats37upw"><path d="M413.83,390.22s-9.65,1.68-12.78,7.39-9.14,16.32-11.19,21.45-19,17.52-19,17.52l2.25,2.09s13.8-8.53,22.13-16.64,26.7-28.51,26.7-28.51S420.62,392.21,413.83,390.22Z" style="fill: rgb(255, 255, 255); opacity: 0.5; transform-origin: 396.3999938964844px 414.44500732421875px;" class="animable"></path></g><g id="elg5kilv5o03e"><path d="M317.27,413.37l-2.39,3.21,7.34,15.22,40.37,14.51,1.87-5.91s.62-6-13.55-10.56-22.81-7.57-26.84-10.7S317.27,413.37,317.27,413.37Z" style="fill: rgb(255, 255, 255); opacity: 0.5; transform-origin: 339.6719741821289px 429.8399963378906px;" class="animable"></path></g><path d="M184,300.33s-12.36-1.86-18.13,8.25-5.18,14.49-5.18,14.49,8.17,7.42,19.4,7S207.67,316.79,213,312.6s18.77-16.18,27.94-13.7l1-8.67s-.9-3.89-8.74-2.84-10.92,5.52-13.45,5.52-4.92-2.43-10,6.25C209.74,299.16,191.91,302.32,184,300.33Z" style="fill: rgb(255, 255, 255); transform-origin: 201.30649185180664px 308.6486358642578px;" id="elxvislpnxle8" class="animable"></path><path d="M200.06,174.75a35.8,35.8,0,0,0,1.12,4.79,5.58,5.58,0,0,0,1,2.11c.94,1,2.46,1.26,3.85,1.47a1.05,1.05,0,0,1,.62.26,1,1,0,0,1,.15.6,8,8,0,0,1-1.36,4.42" style="fill: none; stroke: rgb(38, 50, 56); stroke-linecap: round; stroke-linejoin: round; transform-origin: 203.4311981201172px 181.5749969482422px;" id="elgmkfe0y1z3h" class="animable"></path><g id="elw39rsp9mmm"><path d="M325.56,403l-8.29,10.33s9.1,8.41,18.52,11.53,25.91,9,28.67,13.53L363.4,433s-25.79-15.82-31.71-19.6A13.66,13.66,0,0,1,325.56,403Z" style="opacity: 0.1; transform-origin: 340.864990234375px 420.6949768066406px;" class="animable"></path></g><g id="elp7698rrd2o"><path d="M354.34,427.21l16.51,9.37S379,431,383,426.89s8.93-8.67,12-17.88c4.19-12.73,16.19-18.79,16.19-18.79s-16.69,7.86-25.38,14-17.16,8.74-22.08,8.32C363.68,412.57,367.63,425.07,354.34,427.21Z" style="opacity: 0.1; transform-origin: 382.76499938964844px 413.3999938964844px;" class="animable"></path></g><path d="M194.24,190.67s6.49,5.09,13.23,3.18C207.47,193.85,201.11,206.45,194.24,190.67Z" style="fill: rgb(255, 255, 255); stroke: rgb(38, 50, 56); stroke-linecap: round; stroke-linejoin: round; transform-origin: 200.8550033569336px 194.64230585098267px;" id="elu9s9onsch2s" class="animable"></path><path d="M194,179.67c.19,1.4-.24,2.61-.94,2.71s-1.43-1-1.62-2.37.23-2.61.94-2.71S193.85,178.27,194,179.67Z" style="fill: rgb(38, 50, 56); transform-origin: 192.71967887878418px 179.8399178981781px;" id="elf3aqiw7dzwp" class="animable"></path><path d="M208.13,177.12c.18,1.41-.24,2.62-.94,2.71s-1.44-1-1.62-2.36.23-2.62.94-2.71S207.94,175.72,208.13,177.12Z" style="fill: rgb(38, 50, 56); transform-origin: 206.84968602657318px 177.2949023246765px;" id="el1cr5558b3m7" class="animable"></path><path d="M193,173.73s-3.78-1.95-6.47,2.23" style="fill: none; stroke: rgb(38, 50, 56); stroke-linecap: round; stroke-linejoin: round; transform-origin: 189.76499938964844px 174.61784255504608px;" id="elbc85d4gr3w" class="animable"></path><path d="M202.69,171.13s4-3.43,6.31,0" style="fill: none; stroke: rgb(38, 50, 56); stroke-linecap: round; stroke-linejoin: round; transform-origin: 205.84500122070312px 170.36778092384338px;" id="elybi07p51xkd" class="animable"></path><path d="M180.16,186.6s-2.43-3.59-5-3.48-3.59,3.71-2.67,7.19,4.75,8.34,7.65,7.88a6.44,6.44,0,0,0,4.17-2.32" style="fill: none; stroke: rgb(38, 50, 56); stroke-linecap: round; stroke-linejoin: round; transform-origin: 178.23369598388672px 190.66897821426392px;" id="elrbade4u9o6" class="animable"></path><path d="M203.46,159.13c2.73,2.27,5.62,4.74,7,8.08,1.22,2.84,1.49,6,2.61,8.87,1.19,3.07,2.49,6.28,2.59,9.63a40.79,40.79,0,0,1-1.21,9.19,50.65,50.65,0,0,1-1.85,7.69c-1.35,3.59-3.84,5.8-7.18,7.5-2.43,1.24-6.48,3-9.11,1.34-1.53-1-3.83-3.86-5.74-6.49" style="fill: none; stroke: rgb(38, 50, 56); stroke-linecap: round; stroke-linejoin: round; transform-origin: 203.11499786376953px 185.61873054504395px;" id="elxcg22yx3ev" class="animable"></path><path d="M180.16,198.19s4.3,10.54,3.26,17.95" style="fill: none; stroke: rgb(38, 50, 56); stroke-linecap: round; stroke-linejoin: round; transform-origin: 181.87112534046173px 207.16500091552734px;" id="elrjx6u8n8nu" class="animable"></path><path d="M179.06,184.83a4.14,4.14,0,0,0,1.66-3.71c-.16-1.62-1.28-3.12-1.06-4.74a8.73,8.73,0,0,1,.86-2.22,9.31,9.31,0,0,0-.52-8.42s13.66.64,20.06-3.43,11.28-14.48,7.41-19.45-11.41,1.81-17,2.56S165,149.34,161.83,157s1.66,10.41,1.81,17.72.15,21.16,11.08,19.89c0,0-4.09-5.29-1.25-10.74C175.4,181.58,179.06,184.83,179.06,184.83Z" style="fill: rgb(38, 50, 56); transform-origin: 184.79965782165527px 167.87253761291504px;" id="eltwu4540akos" class="animable"></path><path d="M205.85,151.5a17.14,17.14,0,0,1,6.54,12c.61,5.48,10.33,16.13,3.32,22.2,0,0-1.63-6.45-2.59-9.63s-2.19-9-3.8-11-10.15-9-10.15-9Z" style="fill: rgb(38, 50, 56); transform-origin: 208.70469093322754px 168.5999984741211px;" id="elv7rzq4qp5dd" class="animable"></path><path d="M181.42,215.91s6.74,4.44,19.26,4.62l1.47,16.79s-14.08-1.07-24.55-10.7c0,0-2.83-7.49-2.08-10.71S183,209.5,183,209.5" style="fill: none; stroke: rgb(38, 50, 56); stroke-linecap: round; stroke-linejoin: round; transform-origin: 188.77174472808838px 223.41000366210938px;" id="elh9wb16x66b" class="animable"></path><path d="M209.74,208.4l.4,6a24.82,24.82,0,0,1-9.46,6.15l7.84,14.93s9.35-7.28,10.28-14.93c0,0,.08-7.83-1.55-10.07s-7.57-3.29-7.57-3.29" style="fill: none; stroke: rgb(38, 50, 56); stroke-linecap: round; stroke-linejoin: round; transform-origin: 209.740309715271px 221.3349838256836px;" id="elx33s7pjqhpc" class="animable"></path><g id="eli3cgfo0765p"><path d="M171.8,162c1-2.51,3.74-4,6.41-4.4s5.41-.12,8.11-.19a20.82,20.82,0,0,0,10.6-3,14.17,14.17,0,0,0,6.4-8.76" style="fill: none; stroke: rgb(255, 255, 255); stroke-linecap: round; stroke-linejoin: round; opacity: 0.8; transform-origin: 187.55999755859375px 153.82500457763672px;" class="animable"></path></g><g id="elait8zifyzo"><path d="M165.35,161.51c1.69-5.13,7.17-8.3,12.56-8.75,2.67-.23,5.37.08,8-.23s5.43-1.41,6.82-3.7" style="fill: none; stroke: rgb(255, 255, 255); stroke-linecap: round; stroke-linejoin: round; opacity: 0.8; transform-origin: 179.04000854492188px 155.1699981689453px;" class="animable"></path></g><path d="M162.51,324.52c-13,6.74-17.62-.2-24.86-5.94s-2.49-16-4-32.45,2.25-44.43,2.25-44.43,3.24-.74,12.23-6.24,27.91-13.88,27.91-13.88" style="fill: none; stroke: rgb(38, 50, 56); stroke-linecap: round; stroke-linejoin: round; transform-origin: 154.6661777496338px 274.43772888183594px;" id="el2n559g8rpbh" class="animable"></path><path d="M175.39,299.62s-2.06-6.53-7.88-6.7-15,2.45-21.54,14.82" style="fill: none; stroke: rgb(38, 50, 56); stroke-linecap: round; stroke-linejoin: round; transform-origin: 160.68000030517578px 300.32621002197266px;" id="el56vh4iwf3ym" class="animable"></path><path d="M166.18,292.53a3.22,3.22,0,0,1-1.05-.25,25.31,25.31,0,0,0-14.94-.68" style="fill: none; stroke: rgb(38, 50, 56); stroke-linecap: round; stroke-linejoin: round; transform-origin: 158.18498992919922px 291.6575553417206px;" id="elqvno9d3tnpd" class="animable"></path><path d="M146.84,250.63c10.59,11.7,15.75,27.18,20.64,42.18" style="fill: none; stroke: rgb(38, 50, 56); stroke-linecap: round; stroke-linejoin: round; transform-origin: 157.15999603271484px 271.7200012207031px;" id="elwzppdauqypi" class="animable"></path><path d="M218.8,219s19.2,4.58,28.58,5.67,10.9,2.4,10.9,2.4l1.75,6.54" style="fill: none; stroke: rgb(38, 50, 56); stroke-linecap: round; stroke-linejoin: round; transform-origin: 239.41500091552734px 226.30499267578125px;" id="el2zv0aqldhj6" class="animable"></path><polygon points="308.27 230.38 242.88 232.89 237.54 300.14 248.74 300.14 305.52 287.43 312.66 231.99 308.27 230.38" style="fill: rgb(255, 255, 255); transform-origin: 275.0999984741211px 265.260009765625px;" id="el4sbex5yfu6m" class="animable"></polygon><polygon points="240.94 302.13 312.46 233.58 305.52 287.43 240.94 302.13" style="fill: rgb(231, 151, 107); transform-origin: 276.6999969482422px 267.8550033569336px;" id="el44cqmv4oyh2" class="animable"></polygon><g id="el10hvgxz57qi9"><polygon points="240.94 302.13 312.46 233.58 305.52 287.43 240.94 302.13" style="fill: rgb(255, 255, 255); opacity: 0.7000000000000001; transform-origin: 276.6999969482422px 267.8550033569336px;" class="animable"></polygon></g><polygon points="240.94 300.33 246.66 235.46 312.66 231.99 305.52 287.43 240.94 300.33" style="fill: none; stroke: rgb(38, 50, 56); stroke-linecap: round; stroke-linejoin: round; transform-origin: 276.8000030517578px 266.15999603271484px;" id="el6egwty5gp5d" class="animable"></polygon><path d="M284.84,263.42c-.44,3.95-2.55,6.95-4.71,6.71s-3.54-3.65-3.1-7.6,2.56-6.95,4.72-6.71S285.29,259.47,284.84,263.42Z" style="fill: rgb(38, 50, 56); transform-origin: 280.93666076660156px 262.9749927520752px;" id="el1nj63wx8zcu" class="animable"></path><path d="M305.52,287.43s30.22-.86,39.67,5.38,15,37.53,13.69,54.15-12.71,54.76-12.71,54.76L324.33,377s-10.76-39.12-4.89-54.44c0,0-29,1.63-40.42-1.95,0,0-10.23-16.75-27.77-22.29Z" style="fill: rgb(38, 50, 56); transform-origin: 305.16011810302734px 344.5549125671387px;" id="el3clvkcgsqx4" class="animable"></path><path d="M350.78,402.37a149.82,149.82,0,0,1-20.78-24c-10.57-16.33-25.18-32-40.21-44.23-12.11-9.82-14.85-25.82-29.79-33.85-24.75-13.27-46.15,13.1-54.15,18.44S184,330.12,184,330.12s5.06,19,19.92,21.25,29.89-8,37-3.05,12.37,27.05,35.85,40c19.19,10.58,45.34,20.9,58.83,27.86,3,1.56,5.24,3.2,6.94,4.13,4.66,2.54,9.64,5.53,14.34,8.49l16.19,9.86s16.25-9.61,22.49-18.47c.83-1.19,2.56-4.36,4.18-7.42,3.53-6.69,8-12.69,14.19-16,4.28-2.31,8.09-3,8-3.24-.41-.76-8.17-4.73-13.44-2.56-11.16,4.61-33.47,22.32-44,21A78.83,78.83,0,0,1,350.78,402.37Z" style="fill: none; stroke: rgb(38, 50, 56); stroke-miterlimit: 10; transform-origin: 302.96575927734375px 367.6293411254883px;" id="elj4o21f5cdcq" class="animable"></path><path d="M350.78,402.37c-9.73,3.93-13.65,10-15.15,13.82-13.49-7-39.64-17.28-58.83-27.86-23.48-13-28.7-35.06-35.85-40s-22.19,5.34-37,3.05S184,330.11,184,330.11s13.86-6,21.86-11.34,26.45-31.72,54.14-18.44c15.29,7.33,17.68,24,29.79,33.85,15,12.19,29.64,27.9,40.21,44.23A147,147,0,0,0,350.78,402.37Z" style="fill: rgb(38, 50, 56); transform-origin: 267.38999938964844px 356.4124565124512px;" id="el2x9atr5gw5c" class="animable"></path><path d="M277.66,317.59s-7.49-15.22-19.5-18.17" style="fill: none; stroke: rgb(255, 255, 255); stroke-linecap: round; stroke-linejoin: round; transform-origin: 267.9100036621094px 308.50498962402344px;" id="elpd5qrk8qmn" class="animable"></path><path d="M238.4,287.29c-8.26-1.8-17.33,7.33-21.15,5.62-2.84-1.27-7.51,6.25-7.51,6.25a125.11,125.11,0,0,1-23.22,1.17c-11.13-.71-16.4,1.46-20.34,7.41l-5.5,14.57s14.51,13,30,5.43,36.07-30.41,50.25-30.33" style="fill: none; stroke: rgb(38, 50, 56); stroke-linecap: round; stroke-linejoin: round; transform-origin: 200.8050079345703px 308.58092498779297px;" id="elx1g9coggha8" class="animable"></path><path d="M353.71,426.82s13.56,1.11,10.38-15.09" style="fill: none; stroke: rgb(38, 50, 56); stroke-miterlimit: 10; transform-origin: 359.1415433883667px 419.28307056427px;" id="elte3amrwumdn" class="animable"></path><path d="M417.61,401.72c-1,2-13.43,12.58-24.14,21.83,0-.14,3-5.79,4.24-8.2,2.85-5.32,10.21-19.91,24.22-21.83C423.92,394.72,417.61,401.72,417.61,401.72Z" style="fill: rgb(38, 50, 56); transform-origin: 407.89403533935547px 408.5349884033203px;" id="elds00y79y8f" class="animable"></path><path d="M412.28,390.33c-14.17,2.82-17.39,21-22.42,28.73s-19,18.24-19,18.24" style="fill: none; stroke: rgb(38, 50, 56); stroke-miterlimit: 10; transform-origin: 391.5699920654297px 413.8149871826172px;" id="elr1lvzukq7bl" class="animable"></path><path d="M363.22,432.66c2.31,4.22,1.22,9.12,0,12.19a25.45,25.45,0,0,1-2.22,4.37c-20.06-3.3-40.12-14.08-40.12-14.08l-5.17-16-.83-2.56,7.79-10.49" style="fill: none; stroke: rgb(38, 50, 56); stroke-miterlimit: 10; transform-origin: 339.72697257995605px 427.655029296875px;" id="elxz1haxiulbg" class="animable"></path><path d="M363.22,444.85a25.45,25.45,0,0,1-2.22,4.37c-20.06-3.3-40.12-14.08-40.12-14.08l-5.17-16c2.59,3.38,7.39,8.33,14.59,10.36C340.07,432.27,358.1,435.51,363.22,444.85Z" style="fill: rgb(38, 50, 56); transform-origin: 339.4649963378906px 434.1800231933594px;" id="el2wvgh85q7eq" class="animable"></path><polyline points="237.54 297.8 242.88 232.89 308.27 230.38 312.66 231.99" style="fill: none; stroke: rgb(38, 50, 56); stroke-linecap: round; stroke-linejoin: round; transform-origin: 275.0999984741211px 264.0899963378906px;" id="eluiwx8jzz5b" class="animable"></polyline><path d="M364,419.06s8.94,1.6,15.81-4,17.94-18.27,17.94-18.27" style="fill: none; stroke: rgb(38, 50, 56); stroke-miterlimit: 10; transform-origin: 380.875px 408.0307893753052px;" id="elxd5vfyd3vp" class="animable"></path><path d="M373.1,411s-2.16,3.25,0,9.77" style="fill: none; stroke: rgb(38, 50, 56); stroke-linecap: round; stroke-linejoin: round; transform-origin: 372.6200154721737px 415.88499450683594px;" id="elqzr2h3688h" class="animable"></path><path d="M379.44,407.89a13.31,13.31,0,0,0,.81,9.77" style="fill: none; stroke: rgb(38, 50, 56); stroke-linecap: round; stroke-linejoin: round; transform-origin: 379.5585953593254px 412.7749938964844px;" id="elh4w9p8sk7yq" class="animable"></path><path d="M387,403.51s-1.81,5.43,0,10.22" style="fill: none; stroke: rgb(38, 50, 56); stroke-linecap: round; stroke-linejoin: round; transform-origin: 386.5977783203125px 408.62001037597656px;" id="elnwa3n030uge" class="animable"></path><path d="M324.44,404.74l-7.17,8.63s7.22,7.89,17.41,11.17,28.39,8.85,29.9,14.78" style="fill: none; stroke: rgb(38, 50, 56); stroke-miterlimit: 10; transform-origin: 340.92498779296875px 422.0299987792969px;" id="ell3lptczss8" class="animable"></path></g><defs>     <filter id="active" height="200%">         <feMorphology in="SourceAlpha" result="DILATED" operator="dilate" radius="2"></feMorphology>                <feFlood flood-color="#32DFEC" flood-opacity="1" result="PINK"></feFlood>        <feComposite in="PINK" in2="DILATED" operator="in" result="OUTLINE"></feComposite>        <feMerge>            <feMergeNode in="OUTLINE"></feMergeNode>            <feMergeNode in="SourceGraphic"></feMergeNode>        </feMerge>    </filter>    <filter id="hover" height="200%">        <feMorphology in="SourceAlpha" result="DILATED" operator="dilate" radius="2"></feMorphology>                <feFlood flood-color="#ff0000" flood-opacity="0.5" result="PINK"></feFlood>        <feComposite in="PINK" in2="DILATED" operator="in" result="OUTLINE"></feComposite>        <feMerge>            <feMergeNode in="OUTLINE"></feMergeNode>            <feMergeNode in="SourceGraphic"></feMergeNode>        </feMerge>            <feColorMatrix type="matrix" values="0   0   0   0   0                0   1   0   0   0                0   0   0   0   0                0   0   0   1   0 "></feColorMatrix>    </filter></defs></svg>